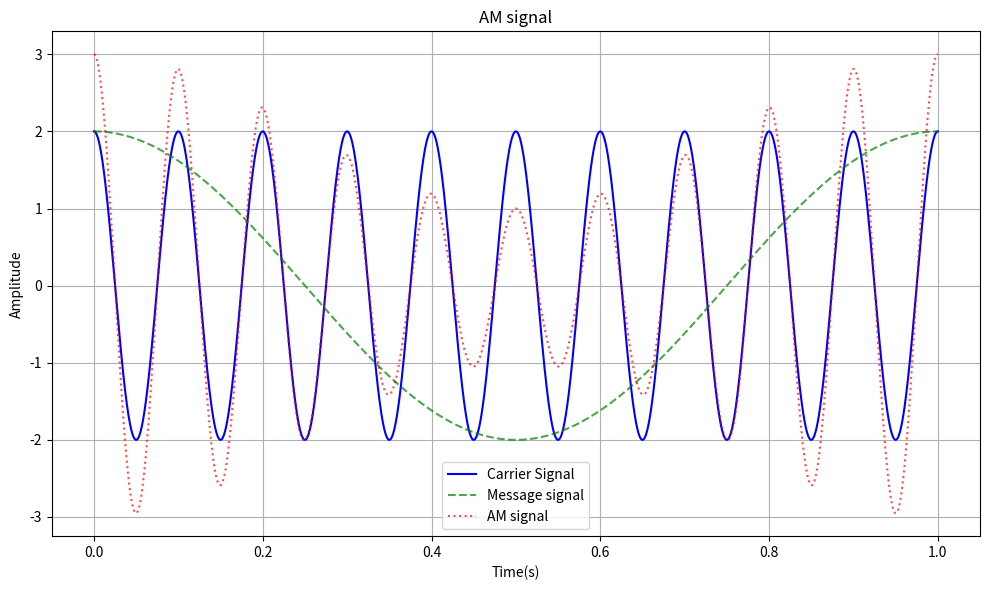

This chart was generated by the following Python code:
import numpy as np
import matplotlib.pyplot as plt

fs = 1000000
t = np.linspace(0, 1, int(fs*1))

a_c = 2
a_m = 2
myu = 0.25
f_c = 10
f_m = 1


carrier = a_c * np.cos(2*np.pi*f_c*t)
message = a_m * np.cos(2*np.pi*f_m*t)
mod = 1 +  myu * message
modulated = carrier * mod

plt.figure(figsize=(10,6))
plt.plot(t, carrier, color='blue', label="Carrier Signal")     # solid blue line
plt.plot(t, message, "--", color='green', alpha=0.7, label="Message signal")  # dashed green line
plt.plot(t, modulated, ":", color='red', alpha=0.7, label="AM signal")        # dotted red line


plt.xlabel("Time(s)")
plt.ylabel("Amplitude")
plt.title("AM signal")
plt.legend()
plt.grid(True)
plt.tight_layout()
plt.show()








